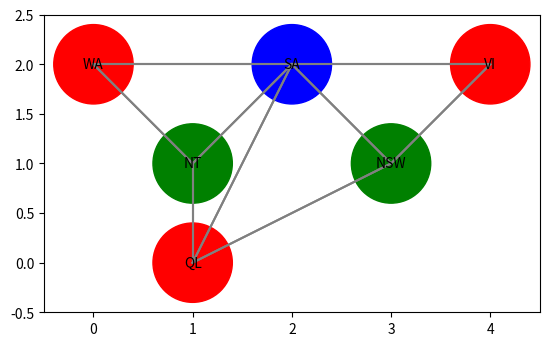

The script that saved this image:
import matplotlib.pyplot as plt
# Define the map of Australia as a dictionary with state names as keys and neighbors as values
australia = {
    "WA": ["SA", "NT"],
    "NT": ["WA", "SA", "QL"],
    "SA": ["WA", "NT", "QL", "NSW", "VI"],
    "QL": ["NT", "SA", "NSW"],
    "NSW": ["QL", "SA", "VI"],
    "VI": ["NSW", "SA"],
}

# Define the domain of colors
colors = ["red", "green", "blue"]

# Define a function to check if the current state assignment is consistent with the constraints
def is_consistent(state, color, assignment):
    for neighbor in australia[state]:
        if neighbor in assignment and assignment[neighbor] == color:
            return False
    return True

# Define a recursive function to search for a solution
def backtrack_search(assignment):
    # If all states are assigned, return the solution
    if len(assignment) == len(australia):
        return assignment
    
    # Select an unassigned state
    unassigned_states = [state for state in australia.keys() if state not in assignment]
    state = unassigned_states[0]
    
    # Try each possible value for the selected state
    for color in colors:
        # Check if the current state assignment is consistent with the constraints
        if is_consistent(state, color, assignment):
            # Add the current state assignment to the partial solution
            assignment[state] = color
            # Recursively search for a solution with the updated partial solution
            result = backtrack_search(assignment)
            # If a solution is found, return it
            if result is not None:
                return result
            # Otherwise, backtrack and try the next possible value for the selected state
            del assignment[state]
    
    # If no solution is found, return None
    return None

# Solve the problem and print the solution
solution = backtrack_search({})
print(solution)

# Define the coordinates of the nodes for plotting
coordinates = {
    "WA": (0, 2),
    "NT": (1, 1),
    "SA": (2, 2),
    "QL": (1, 0),
    "NSW": (3, 1),
    "VI": (4, 2),
}

# Plot the graph
fig, ax = plt.subplots()
for state, neighbors in australia.items():
    for neighbor in neighbors:
        x1, y1 = coordinates[state]
        x2, y2 = coordinates[neighbor]
        ax.plot([x1, x2], [y1, y2], color="gray")
    x, y = coordinates[state]
    circle = plt.Circle((x, y), radius=0.4, color=solution[state])
    ax.add_patch(circle)
    ax.text(x, y, state, ha="center", va="center")
ax.set_aspect("equal")
ax.set_xlim([-0.5, 4.5])
ax.set_ylim([-0.5, 2.5])
plt.show()
